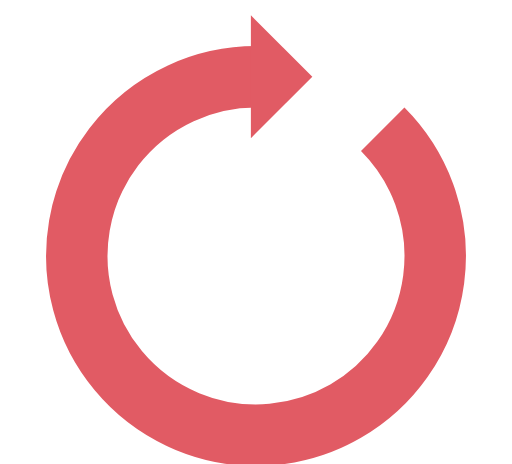
t = 0.00 s
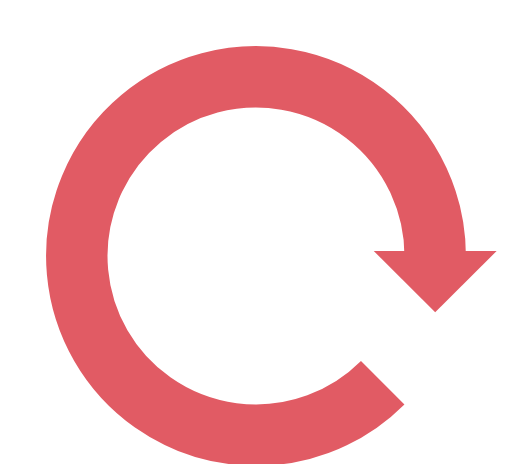
t = 0.25 s
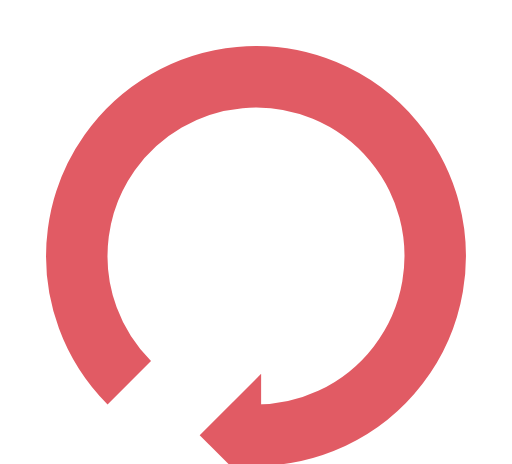
t = 0.50 s
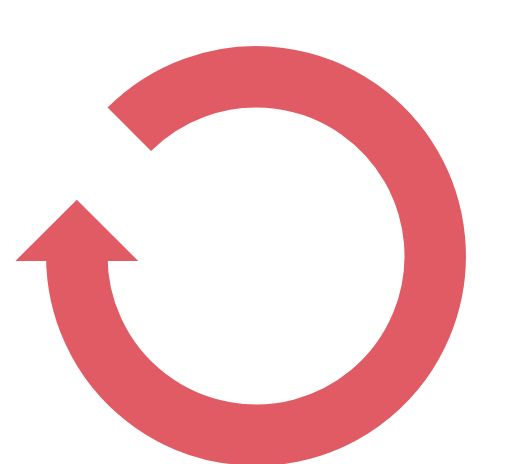
t = 0.75 s

The animated SVG that drew these frames (rendered in a browser with its animation timeline set to each time). Animation: 1 SMIL element (animateTransform=1); one cycle of 1.00 s, repeats indefinitely.

<?xml version="1.0" encoding="utf-8"?>
<svg xmlns="http://www.w3.org/2000/svg" xmlns:xlink="http://www.w3.org/1999/xlink" style="margin: 4rem auto; display: block; shape-rendering: auto;" width="200px" height="200px" viewBox="0 0 100 100" preserveAspectRatio="xMidYMid">
<g>
  <path d="M50 15A35 35 0 1 0 74.74873734152916 25.251262658470843" fill="none" stroke="#e15b64" stroke-width="12"></path>
  <path d="M49 3L49 27L61 15L49 3" fill="#e15b64"></path>
  <animateTransform attributeName="transform" type="rotate" repeatCount="indefinite" dur="1s" values="0 50 50;360 50 50" keyTimes="0;1"></animateTransform>
</g>
<!-- [ldio] generated by https://loading.io/ --></svg>
